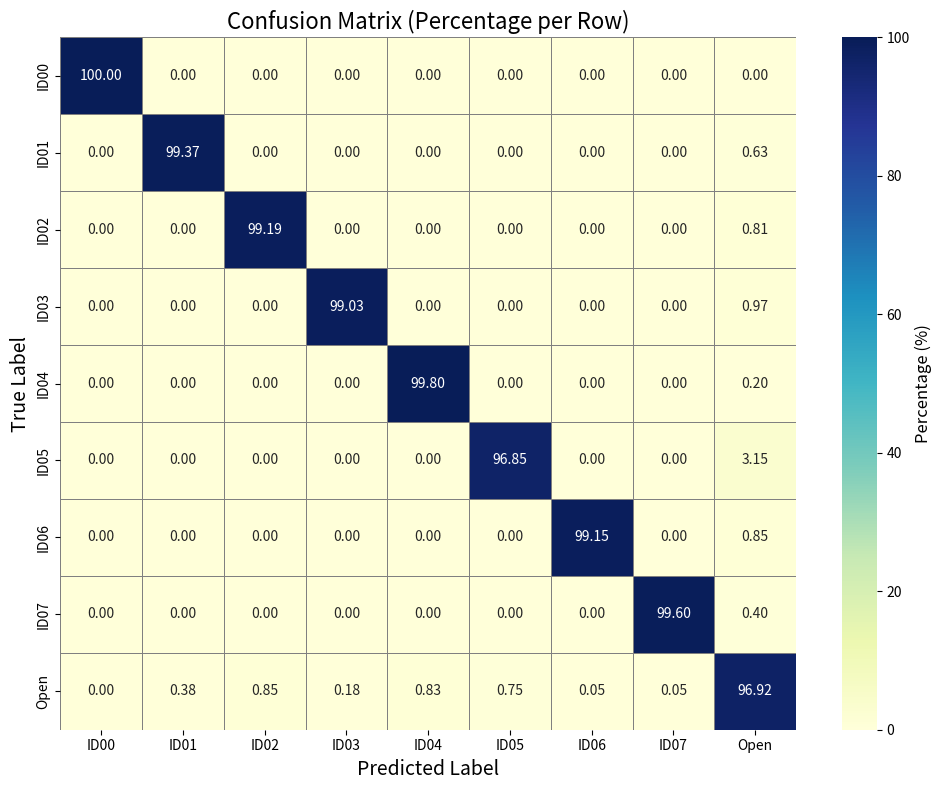

Source code (Python):
import matplotlib.pyplot as plt
import seaborn as sns
import numpy as np

# 混淆矩阵数据
cm = np.array([
[540,0,0,0,0,0,0,0,0],
[0,476,0,0,0,0,0,0,3],
[0,0,489,0,0,0,0,0,4],
[0,0,0,513,0,0,0,0,5],
[0,0,0,0,493,0,0,0,1],
[0,0,0,0,0,492,0,0,16],
[0,0,0,0,0,0,467,0,4],
[0,0,0,0,0,0,0,495,2],
[0,15,34,7,33,30,2,2,3877]
])

# 类别标签
labels = [f"ID{i:02d}" for i in range(8)] + ["Open"]

# 将混淆矩阵转换为行归一化百分比
cm_percent = cm.astype('float') / cm.sum(axis=1)[:, np.newaxis] * 100

# 绘制热力图
plt.figure(figsize=(10, 8))
ax = sns.heatmap(
    cm_percent, annot=True, fmt=".2f", cmap="YlGnBu",
    xticklabels=labels, yticklabels=labels,
    cbar=True, linewidths=0.5, linecolor='gray'
)

# 设置 colorbar 标题为 "Percentage"
cbar = ax.collections[0].colorbar
cbar.set_label("Percentage (%)", fontsize=12)

# 图表标题和标签
plt.title("Confusion Matrix (Percentage per Row)", fontsize=16)
plt.xlabel("Predicted Label", fontsize=14)
plt.ylabel("True Label", fontsize=14)

# 调整布局
plt.tight_layout()

# 保存为 PDF
plt.savefig("confusion_matrix_percentage.pdf", format="pdf")
plt.close()

print("百分比 confusion matrix 已保存为 confusion_matrix_percentage.pdf")
